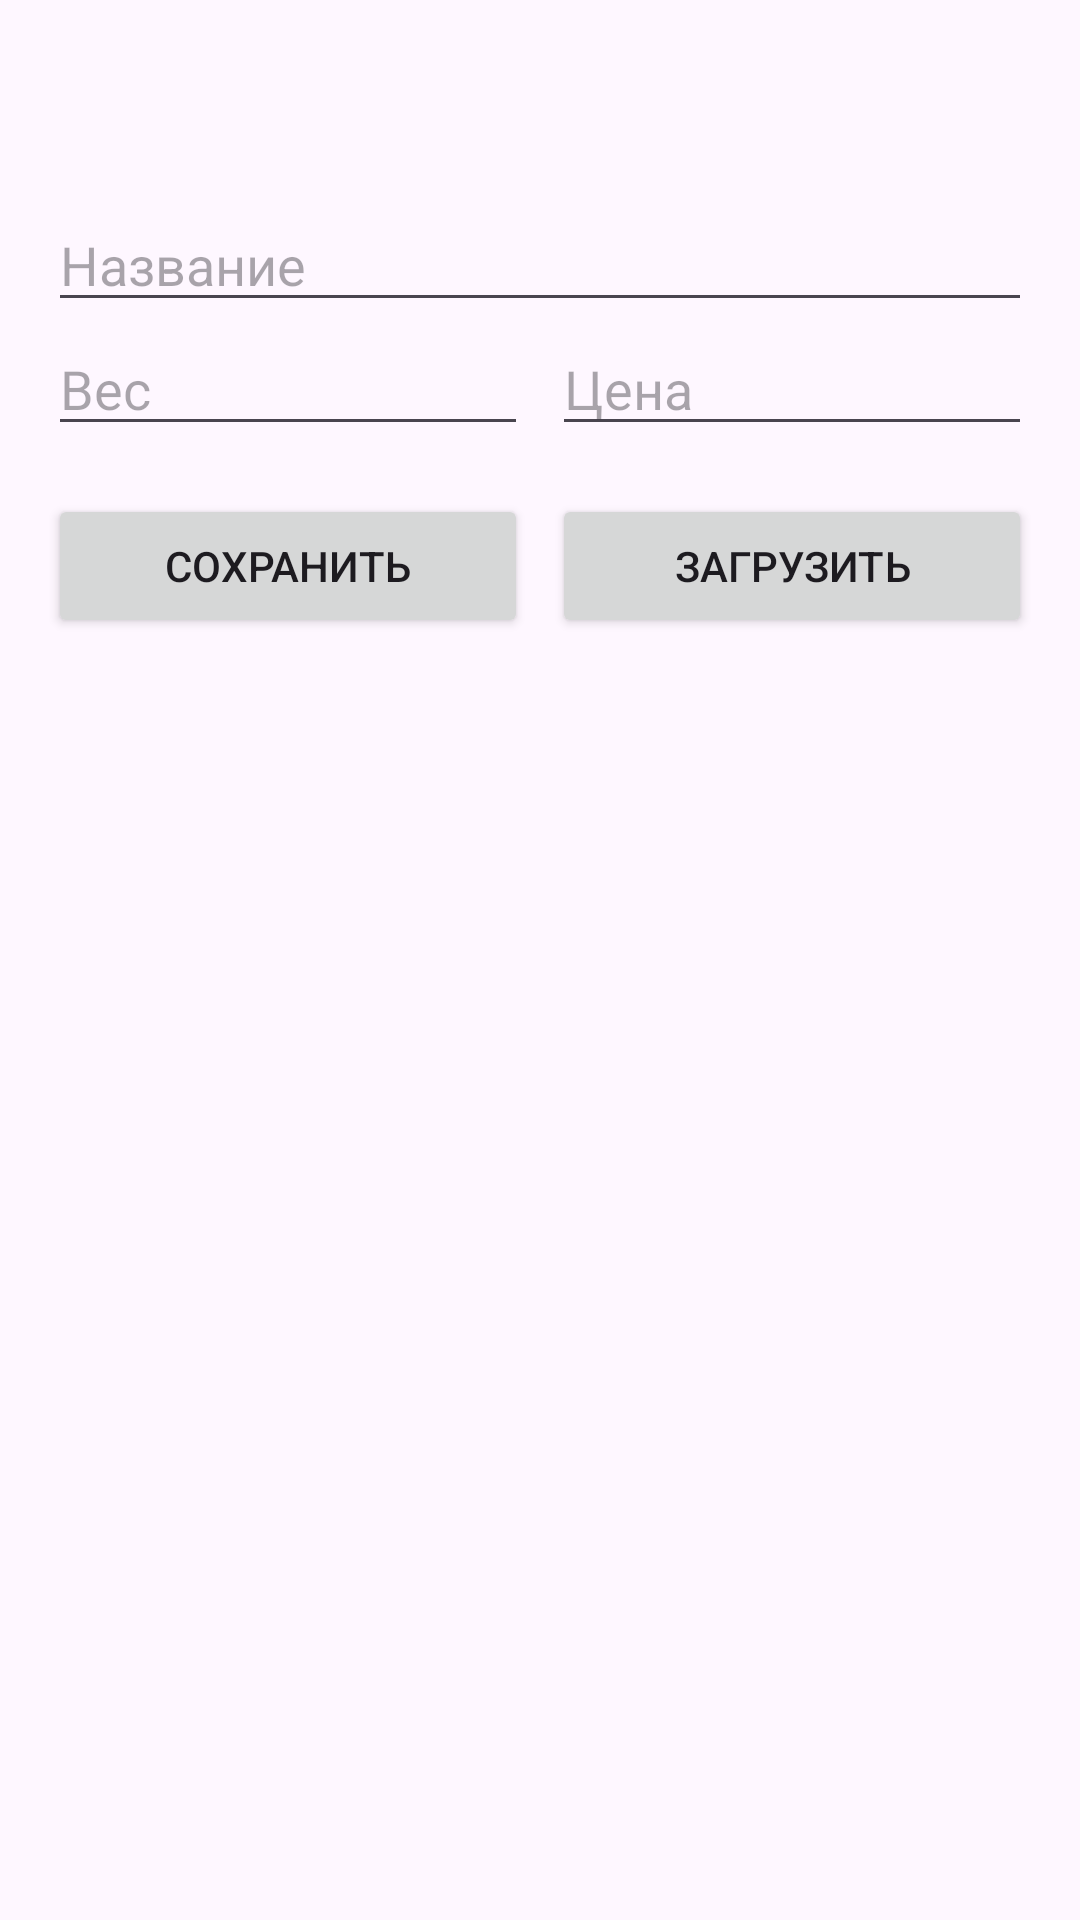

Layout XML and referenced resources for this Android screen:
<!-- AndroidManifest.xml: application theme Theme.SQLitePractice -->
<!-- res/layout/activity_main.xml -->
<?xml version="1.0" encoding="utf-8"?>
<LinearLayout xmlns:android="http://schemas.android.com/apk/res/android"
    xmlns:tools="http://schemas.android.com/tools"
    android:id="@+id/main"
    android:layout_width="match_parent"
    android:layout_height="match_parent"
    android:orientation="vertical"
    tools:context=".MainActivity">

    <androidx.appcompat.widget.Toolbar
        android:id="@+id/toolbar"
        android:layout_width="match_parent"
        android:layout_height="50dp" />

    <include layout="@layout/product_data_input" />

    <LinearLayout
        android:layout_width="match_parent"
        android:layout_height="wrap_content"
        android:layout_marginHorizontal="16dp">

        <Button
            android:id="@+id/buttonSave"
            android:layout_width="match_parent"
            android:layout_height="wrap_content"
            android:layout_weight="1"
            android:text="@string/save" />

        <Space
            android:layout_width="8dp"
            android:layout_height="wrap_content" />

        <Button
            android:id="@+id/buttonLoad"
            android:layout_width="match_parent"
            android:layout_height="wrap_content"
            android:layout_weight="1"
            android:text="@string/load" />
    </LinearLayout>

    <Space
        android:layout_width="match_parent"
        android:layout_height="16dp" />

    <ListView
        android:id="@+id/listView"
        android:layout_width="match_parent"
        android:layout_height="match_parent" />

</LinearLayout>
<!-- res/layout/product_data_input.xml (included above) -->
<?xml version="1.0" encoding="utf-8"?>
<LinearLayout xmlns:android="http://schemas.android.com/apk/res/android"
    android:layout_width="match_parent"
    android:layout_height="wrap_content"
    android:orientation="vertical"
    android:padding="16dp">

    <EditText
        android:id="@+id/editTextTitle"
        android:layout_width="match_parent"
        android:layout_height="wrap_content"
        android:hint="@string/title" />

    <LinearLayout
        android:layout_width="match_parent"
        android:layout_height="wrap_content">

        <EditText
            android:id="@+id/editTextWeight"
            android:layout_width="match_parent"
            android:layout_height="wrap_content"
            android:layout_weight="1"
            android:hint="@string/weight"
            android:inputType="numberDecimal" />

        <Space
            android:layout_width="8dp"
            android:layout_height="wrap_content" />
        <EditText
            android:id="@+id/editTextPrice"
            android:layout_width="match_parent"
            android:layout_height="wrap_content"
            android:layout_weight="1"
            android:hint="@string/price"
            android:inputType="numberDecimal" />
    </LinearLayout>
</LinearLayout>
<!-- resources referenced by this layout -->
<resources>
  <string name="load">Загрузить</string>
  <string name="price">Цена</string>
  <string name="save">Сохранить</string>
  <string name="title">Название</string>
  <string name="weight">Вес</string>
  <style name="Theme.SQLitePractice" parent="Base.Theme.SQLitePractice" />
  <style name="Base.Theme.SQLitePractice" parent="Theme.Material3.DayNight.NoActionBar">
          
          
      </style>
</resources>
